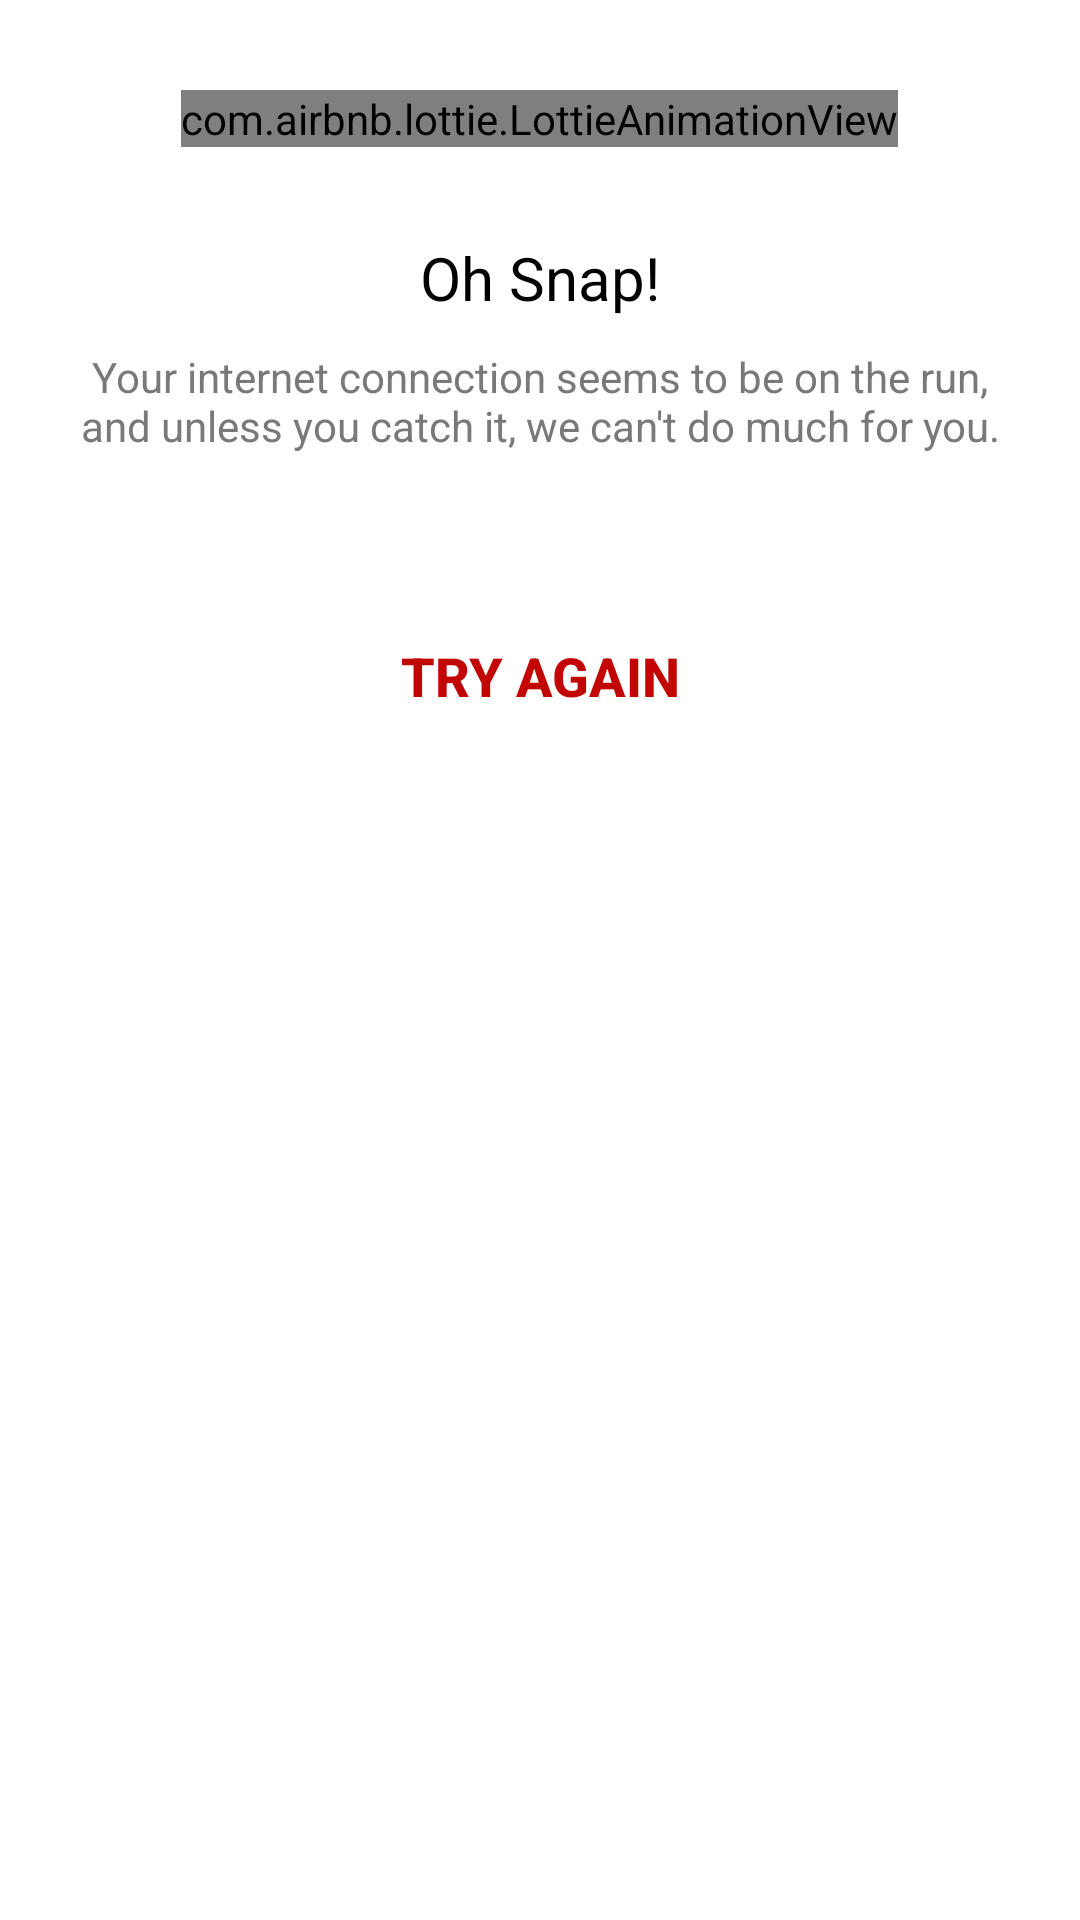

This screen was rendered from an Android layout file. Write that file and the resources it references.
<!-- AndroidManifest.xml: application theme AppTheme -->
<!-- res/layout/content_list.xml -->
<?xml version="1.0" encoding="utf-8"?>
<RelativeLayout
    xmlns:android="http://schemas.android.com/apk/res/android"
    xmlns:app="http://schemas.android.com/apk/res-auto"
    xmlns:tools="http://schemas.android.com/tools"
    android:layout_width="match_parent"
    android:layout_height="match_parent"
    app:layout_behavior="@string/appbar_scrolling_view_behavior"
    tools:context="com.rachitgoyal.pharmeasytask.modules.list.ListActivity"
    tools:showIn="@layout/activity_list">

    <android.support.v7.widget.RecyclerView
        android:id="@+id/user_rv"
        android:layout_width="match_parent"
        android:layout_height="match_parent"
        android:clipToPadding="false"
        android:paddingTop="10dp" />

    <com.airbnb.lottie.LottieAnimationView
        android:id="@+id/loading_lav"
        android:layout_width="wrap_content"
        android:layout_height="wrap_content"
        android:layout_centerInParent="true"
        app:lottie_autoPlay="true"
        app:lottie_loop="true"
        app:lottie_scale="0.6"
        app:lottie_rawRes="@raw/material_wave_loading"
        app:lottie_repeatMode="reverse" />

    <include
        android:id="@+id/error_layout"
        layout="@layout/item_error" />

</RelativeLayout>
<!-- res/layout/activity_list.xml (included above) -->
<?xml version="1.0" encoding="utf-8"?>
<android.support.design.widget.CoordinatorLayout
    xmlns:android="http://schemas.android.com/apk/res/android"
    xmlns:app="http://schemas.android.com/apk/res-auto"
    xmlns:tools="http://schemas.android.com/tools"
    android:layout_width="match_parent"
    android:layout_height="match_parent"
    tools:context="com.rachitgoyal.pharmeasytask.modules.list.ListActivity">

    <android.support.design.widget.AppBarLayout
        android:id="@+id/app_bar"
        android:layout_width="match_parent"
        android:layout_height="@dimen/toolbar_size"
        android:fitsSystemWindows="true"
        android:theme="@style/AppTheme.AppBarOverlay">

        <android.support.v7.widget.Toolbar
            android:id="@+id/toolbar"
            android:layout_width="match_parent"
            android:layout_height="@dimen/toolbar_size"
            android:background="@drawable/toolbar_gradient"
            android:paddingTop="24dp"
            app:contentInsetStart="0dp"
            app:popupTheme="@style/AppTheme.PopupOverlay">

            <ImageView
                android:layout_width="56dp"
                android:layout_height="56dp"
                android:layout_marginStart="6dp"
                android:padding="10dp"
                android:elevation="4dp"
                android:src="@drawable/pharmeasy_logo"/>

            <ImageView
                android:layout_width="match_parent"
                android:layout_height="wrap_content"
                android:gravity="center_horizontal"
                android:src="@drawable/pharmeasy_name"
                android:textSize="20sp"
                android:textStyle="bold"
                android:textAllCaps="true"
                android:layout_marginEnd="60dp"
                android:textColor="@color/white"
                android:textColorHighlight="@color/name_red"/>

        </android.support.v7.widget.Toolbar>

    </android.support.design.widget.AppBarLayout>

    <include layout="@layout/content_list" />

</android.support.design.widget.CoordinatorLayout>
<!-- res/layout/item_error.xml (included above) -->
<?xml version="1.0" encoding="utf-8"?>
<RelativeLayout
    xmlns:android="http://schemas.android.com/apk/res/android"
    xmlns:app="http://schemas.android.com/apk/res-auto"
    android:layout_width="match_parent"
    android:layout_height="match_parent"
    android:background="@color/white"
    android:orientation="vertical">

    <com.airbnb.lottie.LottieAnimationView
        android:id="@+id/error_lav"
        android:layout_width="wrap_content"
        android:layout_height="wrap_content"
        android:layout_centerHorizontal="true"
        android:layout_marginTop="30dp"
        app:lottie_autoPlay="true"
        app:lottie_loop="true"
        app:lottie_scale="1.5"
        app:lottie_rawRes="@raw/error_message"
        app:lottie_repeatMode="restart" />

    <TextView
        android:id="@+id/error_title_tv"
        android:layout_width="wrap_content"
        android:layout_height="wrap_content"
        android:layout_below="@id/error_lav"
        android:layout_centerHorizontal="true"
        android:layout_marginTop="30dp"
        android:gravity="center"
        android:text="@string/oh_snap"
        android:textColor="@color/black"
        android:textSize="20sp" />

    <TextView
        android:id="@+id/error_message_tv"
        android:layout_width="wrap_content"
        android:layout_height="wrap_content"
        android:layout_below="@id/error_title_tv"
        android:layout_centerHorizontal="true"
        android:layout_marginLeft="20dp"
        android:layout_marginRight="20dp"
        android:layout_marginTop="10dp"
        android:gravity="center"
        android:text="@string/no_internet_error_message"
        android:textColor="@color/error_gray"
        android:textSize="14sp" />

    <Button
        android:id="@+id/error_button"
        style="@style/Widget.AppCompat.Button.Borderless"
        android:layout_width="wrap_content"
        android:layout_height="wrap_content"
        android:layout_below="@id/error_message_tv"
        android:layout_centerHorizontal="true"
        android:layout_marginTop="50dp"
        android:text="@string/try_again"
        android:textColor="@color/error_red"
        android:textSize="18sp"
        android:textStyle="bold" />

</RelativeLayout>
<!-- resources referenced by this layout -->
<resources>
  <color name="black">#000000</color>
  <color name="error_gray">#797979</color>
  <color name="error_red">#c20606</color>
  <color name="name_red">#f46565</color>
  <color name="white">#ffffff</color>
  <dimen name="toolbar_size">80dp</dimen>
  <!-- drawable pharmeasy_logo: png bitmap (drawable-nodpi, 9761 bytes) -->
  <!-- drawable pharmeasy_name: png bitmap (drawable-nodpi, 9576 bytes) -->
  <!-- drawable toolbar_gradient (drawable) -->
  <shape xmlns:android="http://schemas.android.com/apk/res/android"
         android:shape="rectangle">
  
      <gradient
          android:angle="180"
          android:endColor="#EC6F66"
          android:startColor="#F3A183"
          android:type="linear" />
  </shape>
  <string name="no_internet_error_message">Your internet connection seems to be on the run, and unless you catch it, we can\'t do much for you.</string>
  <string name="oh_snap">Oh Snap!</string>
  <string name="try_again">Try Again</string>
  <style name="AppTheme.AppBarOverlay" parent="ThemeOverlay.AppCompat.Dark.ActionBar" />
  <style name="AppTheme.PopupOverlay" parent="ThemeOverlay.AppCompat.Light" />
  <style name="AppTheme" parent="Theme.AppCompat.Light.DarkActionBar">
          
          <item name="colorPrimary">@color/colorPrimary</item>
          <item name="colorPrimaryDark">@color/colorPrimaryDark</item>
          <item name="colorAccent">@color/colorAccent</item>
      </style>
  <color name="colorPrimary">#3F51B5</color>
  <color name="colorPrimaryDark">#303F9F</color>
  <color name="colorAccent">#FF4081</color>
</resources>
